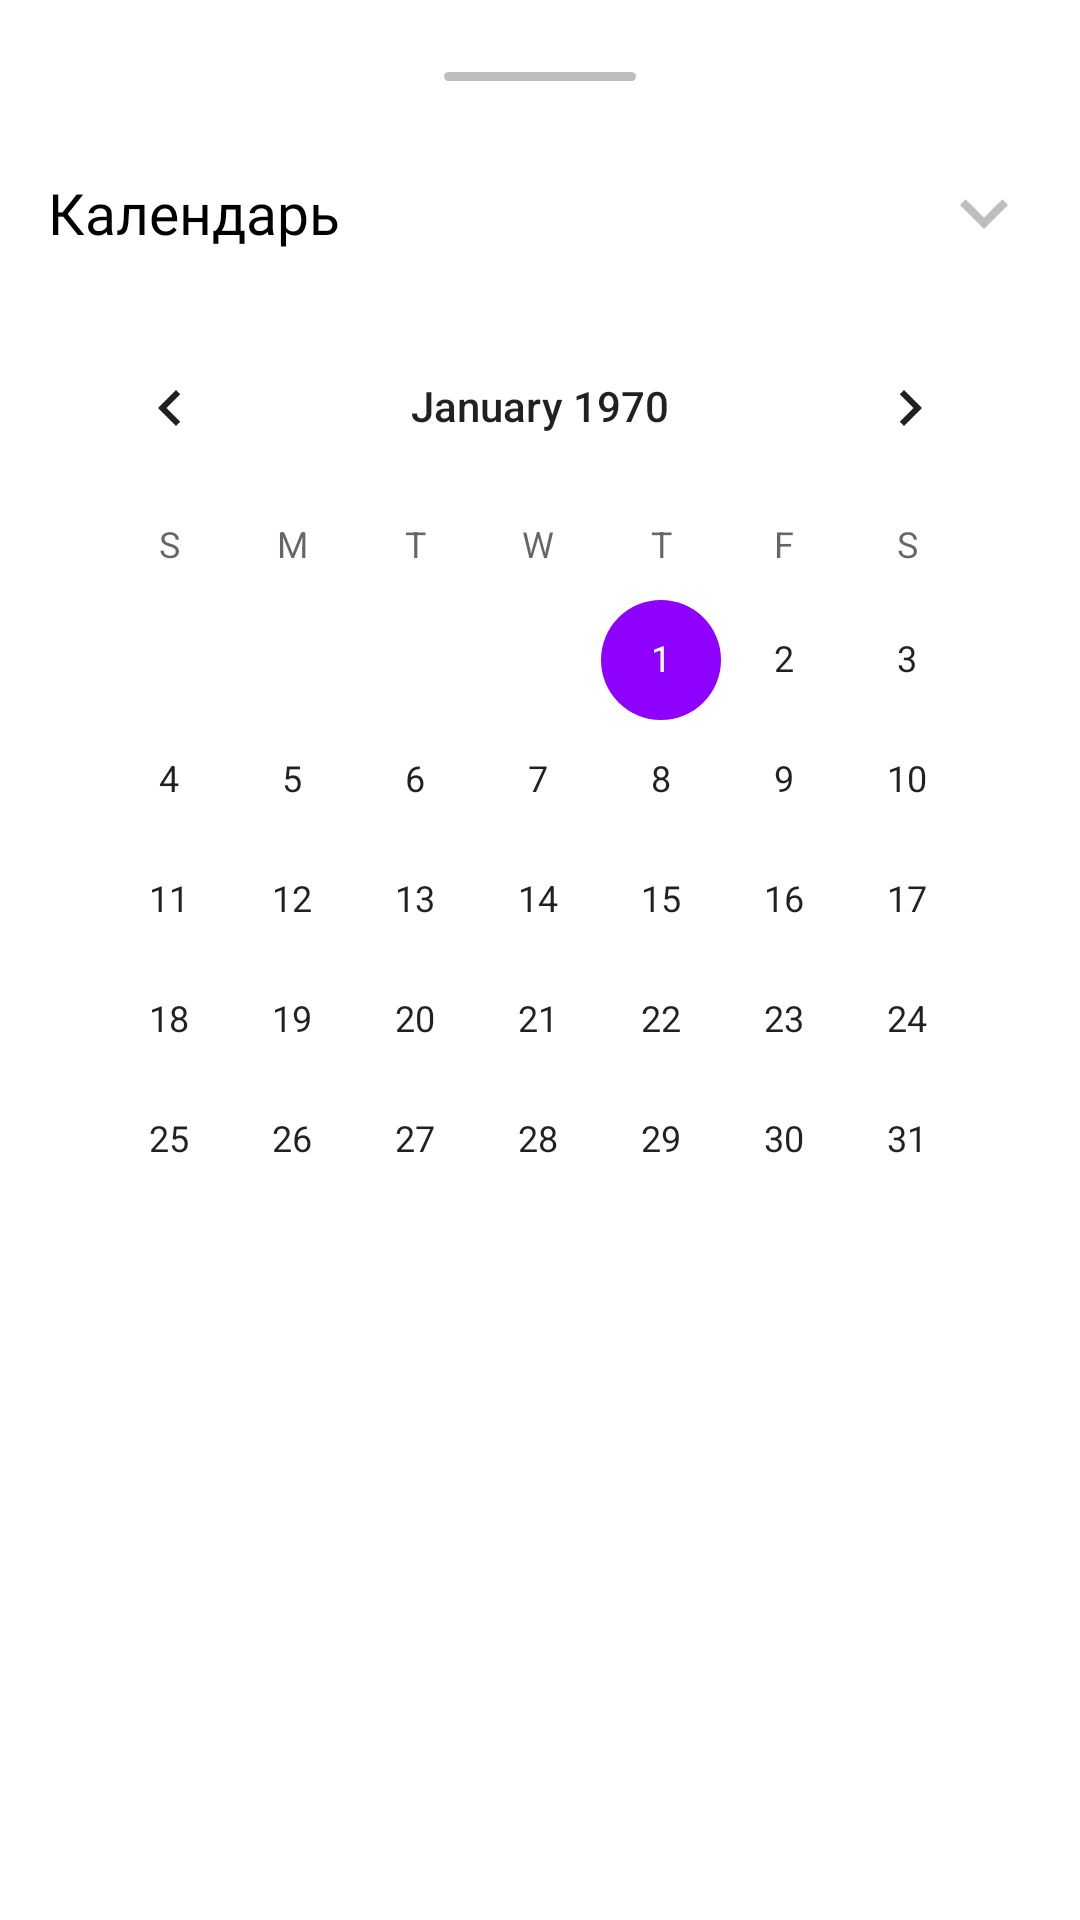

This screen was rendered from an Android layout file. Write that file and the resources it references.
<!-- AndroidManifest.xml: application theme Theme.TestAlif -->
<!-- res/layout/dialog_calendar.xml -->
<?xml version="1.0" encoding="utf-8"?>
<androidx.appcompat.widget.LinearLayoutCompat xmlns:android="http://schemas.android.com/apk/res/android"
    android:layout_width="match_parent"
    xmlns:app="http://schemas.android.com/apk/res-auto"
    android:orientation="vertical"
    android:layout_height="wrap_content">

    <androidx.appcompat.widget.LinearLayoutCompat
        android:layout_width="match_parent"
        android:layout_height="wrap_content"
        android:orientation="vertical"
        android:layout_marginTop="24dp"
        android:layout_marginHorizontal="16dp"
        android:background="@drawable/shape_calendar">

        <androidx.appcompat.widget.LinearLayoutCompat
            android:layout_width="64dp"
            android:layout_height="3dp"
            android:layout_gravity="center"
            android:background="@drawable/shape_ovalr"/>

        <androidx.appcompat.widget.LinearLayoutCompat
            android:layout_width="match_parent"
            android:layout_height="wrap_content"
            android:layout_marginTop="21dp"
            android:orientation="horizontal">

            <androidx.appcompat.widget.AppCompatTextView
                android:layout_width="wrap_content"
                android:layout_height="wrap_content"
                android:text="Календарь"
                android:textSize="19sp"
                android:textColor="@color/black"
                android:fontFamily="@font/poppins_regular"
                android:layout_gravity="center" />

            <FrameLayout
                android:layout_width="match_parent"
                android:layout_height="wrap_content">

                <androidx.appcompat.widget.LinearLayoutCompat
                    android:layout_width="46dp"
                    android:layout_gravity="end"
                    android:gravity="end|center"
                    android:id="@+id/dialogX"
                    android:layout_height="46dp">

                    <androidx.appcompat.widget.AppCompatImageView
                        android:layout_width="32dp"
                        android:layout_height="32dp"
                        android:src="@drawable/ic_baseline_keyboard_arrow_down_24"
                        android:rotationY="180"/>


                </androidx.appcompat.widget.LinearLayoutCompat>

            </FrameLayout>

        </androidx.appcompat.widget.LinearLayoutCompat>

        <CalendarView
            android:layout_width="match_parent"
            android:layout_height="wrap_content"
            android:id="@+id/Calendar"
            android:layout_marginTop="8dp"
            android:theme="@style/CalenderViewCustom" />

    </androidx.appcompat.widget.LinearLayoutCompat>

    <View
        android:layout_width="match_parent"
        android:layout_height="36dp"/>



</androidx.appcompat.widget.LinearLayoutCompat>
<!-- resources referenced by this layout -->
<resources>
  <color name="black">#FF000000</color>
  <!-- drawable ic_baseline_keyboard_arrow_down_24 (drawable) -->
  <vector xmlns:android="http://schemas.android.com/apk/res/android"
      android:width="24dp"
      android:height="24dp"
      android:viewportWidth="24"
      android:viewportHeight="24"
      android:tint="#BEBEBE">
    <path
        android:fillColor="#BEBEBE"
        android:pathData="M7.41,8.59L12,13.17l4.59,-4.58L18,10l-6,6 -6,-6 1.41,-1.41z"/>
  </vector>
  <!-- drawable shape_calendar (drawable) -->
  <?xml version="1.0" encoding="utf-8"?>
  <shape xmlns:android="http://schemas.android.com/apk/res/android">
      <solid android:color="@color/white"/>
  
      <corners android:topLeftRadius="26dp" android:topRightRadius="26dp"/>
  </shape>
  <!-- drawable shape_ovalr (drawable) -->
  <?xml version="1.0" encoding="utf-8"?>
  <shape xmlns:android="http://schemas.android.com/apk/res/android">
      <corners android:radius="56dp" />
      <solid android:color="@color/color_hint" />
  
  </shape>
  <style name="CalenderViewCustom" parent="ThemeOverlay.MaterialComponents.MaterialCalendar">
          <item name="colorAccent">@color/color_fio</item>
          <item name="colorPrimary">@color/black</item>
      </style>
  <style name="Theme.TestAlif" parent="Theme.MaterialComponents.DayNight.NoActionBar">
          
          <item name="colorPrimary">@color/color_fio</item>
          <item name="colorPrimaryVariant">@color/color_fio</item>
          <item name="colorOnPrimary">@color/white</item>
          
          <item name="colorSecondary">@color/black</item>
          <item name="colorSecondaryVariant">@color/black</item>
          <item name="colorOnSecondary">@color/color_fio</item>
          
          <item name="android:statusBarColor" tools:targetApi="l">?attr/colorPrimaryVariant</item>
          
      </style>
  <color name="white">#FFFFFFFF</color>
  <color name="color_hint">#BEBEBE</color>
  <color name="color_fio">#8E00FF</color>
</resources>
